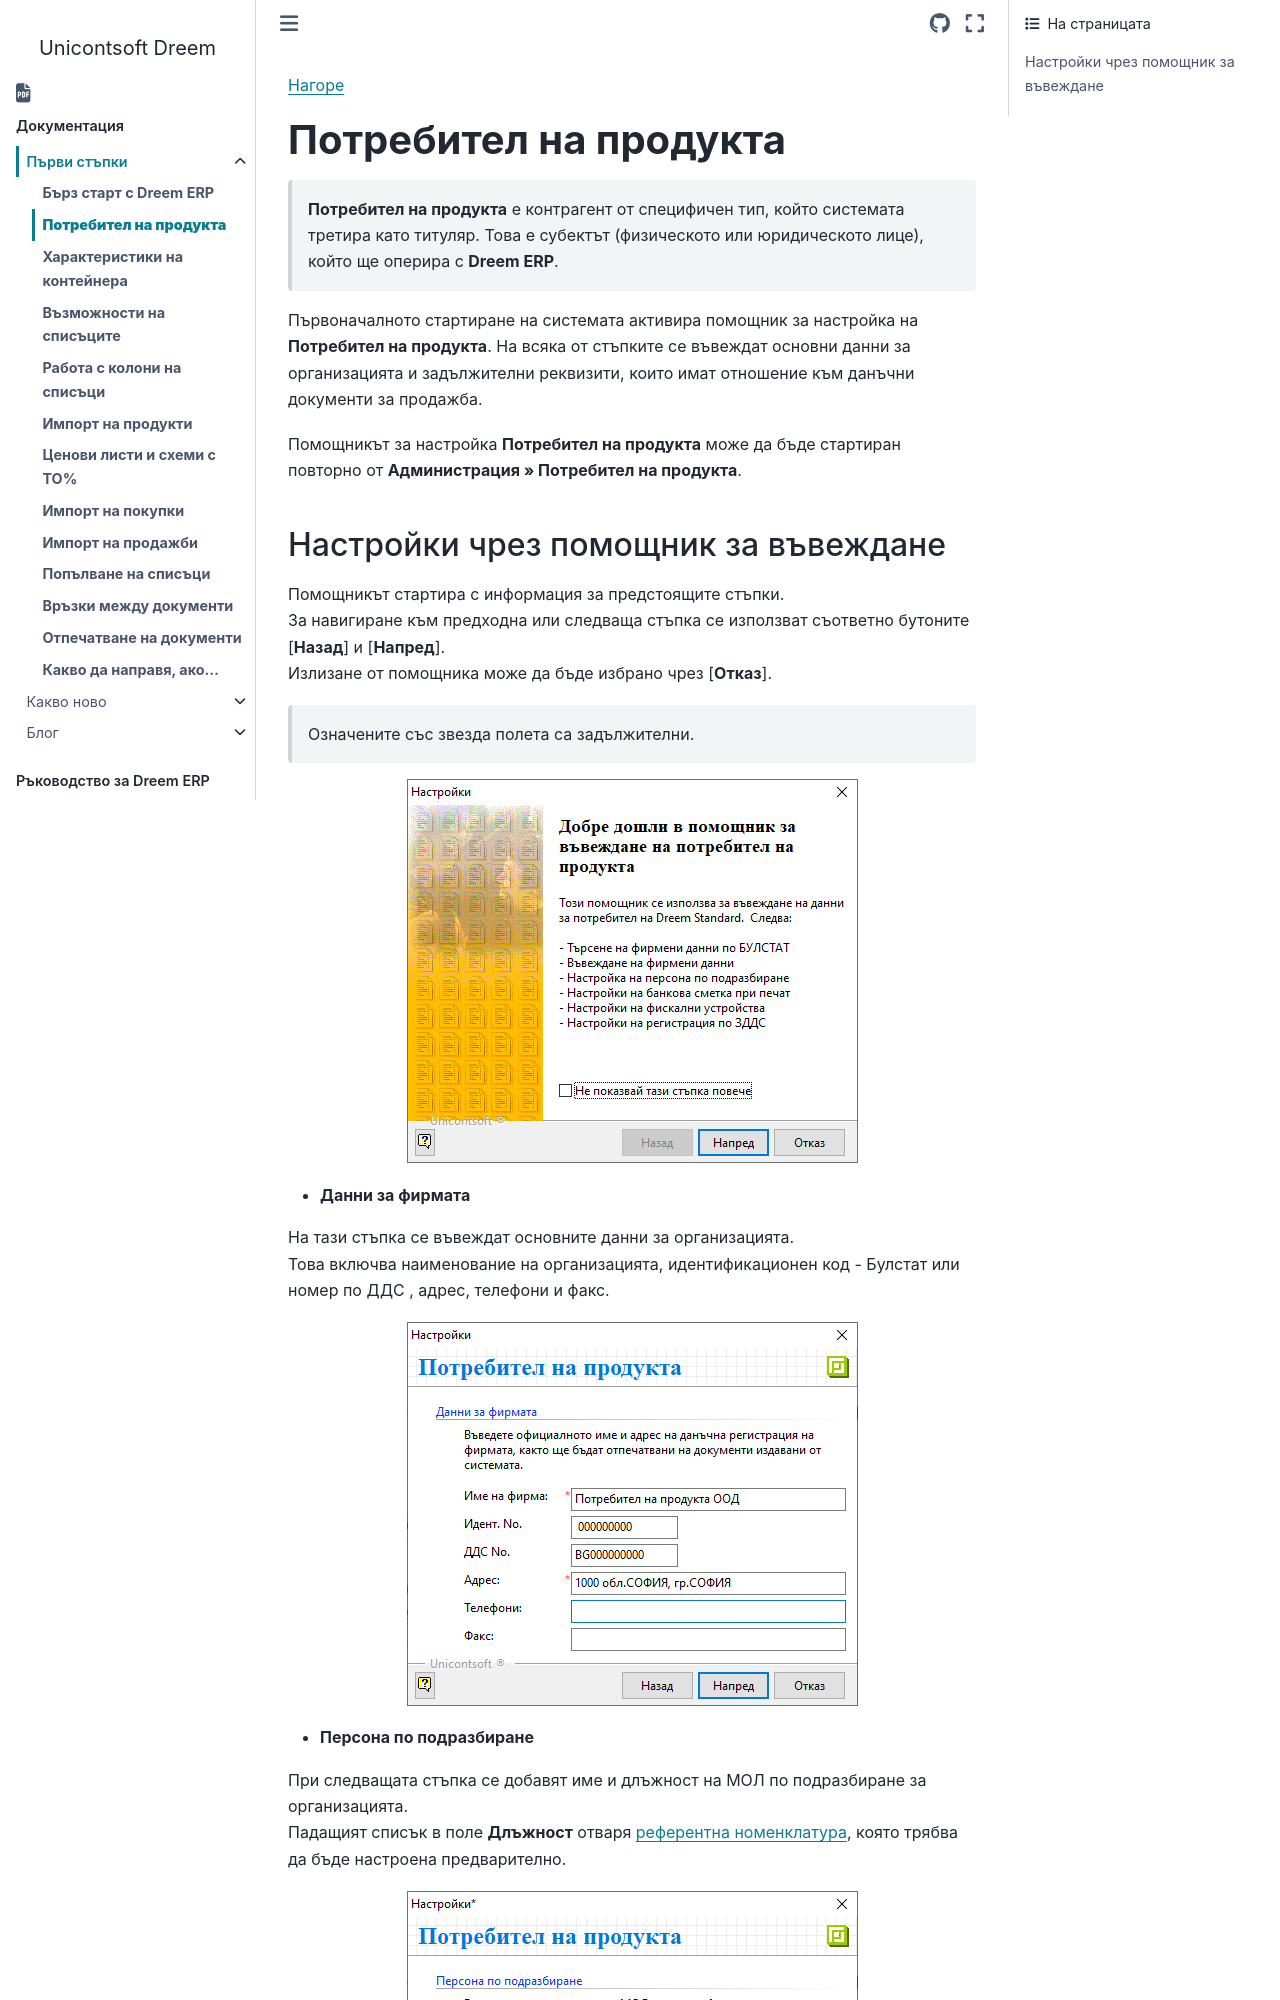

repository: Unicontsoft/unicontsoft.github.io · page: start/001-product-owner.html · generator: sphinx

```{only} html
[Нагоре](000-index)
```
 
# **Потребител на продукта**

> **Потребител на продукта** е контрагент от специфичен тип, който системата третира като титуляр. Това е субектът (физическото или юридическото лице), който ще оперира с **Dreem ERP**.  

Първоначалното стартиране на системата активира помощник за настройка на **Потребител на продукта**. На всяка от стъпките се въвеждат основни данни за организацията и задължителни реквизити, които имат отношение към данъчни документи за продажба.  

Помощникът за настройка **Потребител на продукта** може да бъде стартиран повторно от **Администрация » Потребител на продукта**.
